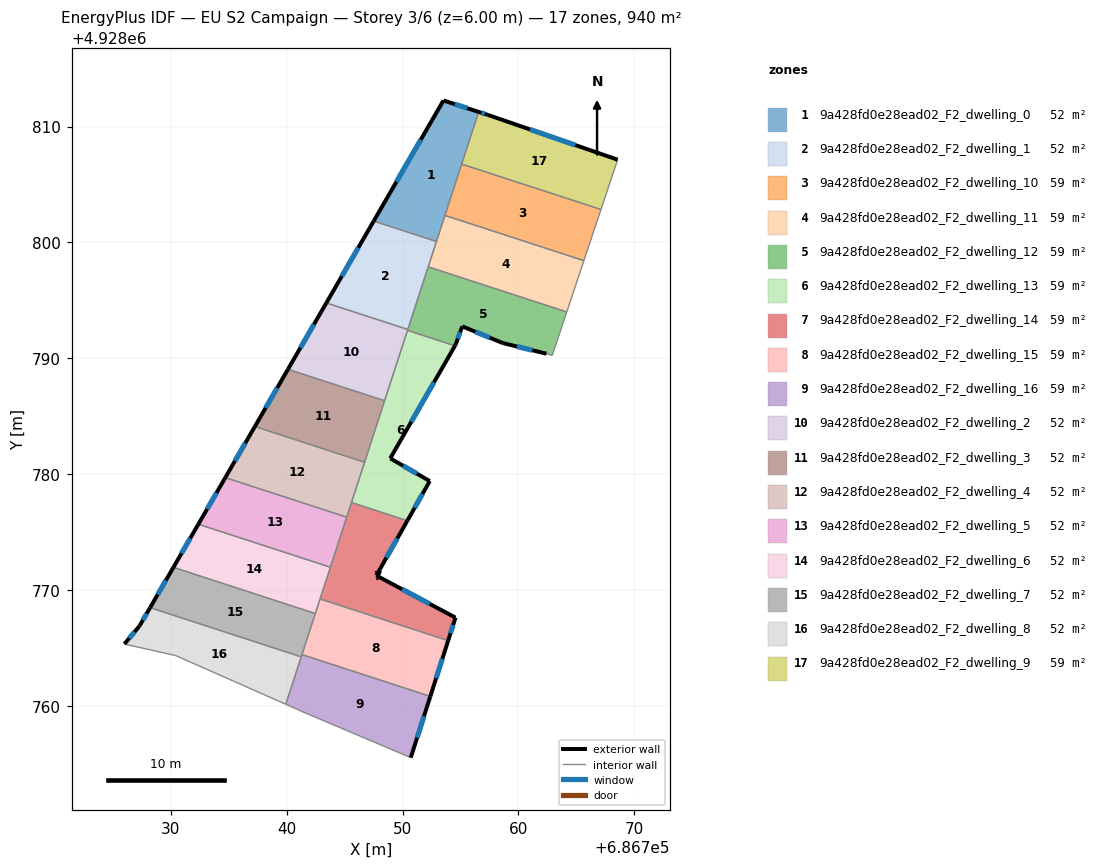
=== STOREY PLAN SPEC (per zone: floor XY polygon, exterior-wall plan segments, windows/doors) ===
zone 1: 9a428fd0e28ead02_F2_dwelling_0  (52.2 m²)
  floor: (686756.57, 4928811.26) (686752.93, 4928800.08) (686747.51, 4928801.84) (686753.53, 4928812.25)
  exterior wall: (686753.53, 4928812.25) – (686747.51, 4928801.84)  [12.0 m]
    window: (686751.57, 4928808.87) – (686749.47, 4928805.23)  [4.4 m²]
  exterior wall: (686756.57, 4928811.26) – (686753.53, 4928812.25)  [3.2 m]
    window: (686755.58, 4928811.58) – (686754.52, 4928811.93)  [1.2 m²]
  interior walls: 4
zone 2: 9a428fd0e28ead02_F2_dwelling_1  (52.2 m²)
  floor: (686752.93, 4928800.08) (686750.45, 4928792.49) (686743.43, 4928794.78) (686747.51, 4928801.84)
  exterior wall: (686747.51, 4928801.84) – (686743.43, 4928794.78)  [8.2 m]
    window: (686746.18, 4928799.55) – (686744.76, 4928797.08)  [3.0 m²]
  interior walls: 4
zone 3: 9a428fd0e28ead02_F2_dwelling_10  (58.8 m²)
  floor: (686767.12, 4928802.84) (686766.68, 4928801.53) (686765.65, 4928798.43) (686753.66, 4928802.33) (686755.10, 4928806.76)
  interior walls: 5
zone 4: 9a428fd0e28ead02_F2_dwelling_11  (58.8 m²)
  floor: (686765.65, 4928798.43) (686764.17, 4928794.00) (686752.21, 4928797.89) (686753.66, 4928802.33)
  interior walls: 5
zone 5: 9a428fd0e28ead02_F2_dwelling_12  (58.8 m²)
  floor: (686764.17, 4928794.00) (686762.92, 4928790.25) (686762.42, 4928790.40) (686758.65, 4928791.32) (686755.15, 4928792.76) (686754.59, 4928791.20) (686754.52, 4928791.08) (686750.43, 4928792.41) (686752.21, 4928797.89)
  exterior wall: (686755.15, 4928792.76) – (686758.65, 4928791.32)  [3.8 m]
    window: (686756.29, 4928792.29) – (686757.51, 4928791.79)  [1.4 m²]
  exterior wall: (686754.59, 4928791.20) – (686755.15, 4928792.76)  [1.7 m]
    window: (686754.77, 4928791.71) – (686754.97, 4928792.25)  [0.6 m²]
  exterior wall: (686754.52, 4928791.08) – (686754.59, 4928791.20)  [0.1 m]
  exterior wall: (686758.65, 4928791.32) – (686762.42, 4928790.40)  [3.9 m]
    window: (686759.88, 4928791.02) – (686761.19, 4928790.70)  [1.4 m²]
  interior walls: 6
zone 6: 9a428fd0e28ead02_F2_dwelling_13  (58.8 m²)
  floor: (686754.52, 4928791.08) (686748.94, 4928781.37) (686752.35, 4928779.41) (686750.42, 4928775.99) (686745.59, 4928777.56) (686750.43, 4928792.41)
  exterior wall: (686748.94, 4928781.37) – (686754.52, 4928791.08)  [11.2 m]
    window: (686750.76, 4928784.53) – (686752.71, 4928787.92)  [4.1 m²]
  exterior wall: (686752.35, 4928779.41) – (686748.94, 4928781.37)  [3.9 m]
    window: (686751.24, 4928780.05) – (686750.05, 4928780.73)  [1.4 m²]
  exterior wall: (686750.42, 4928775.99) – (686752.35, 4928779.41)  [3.9 m]
    window: (686751.04, 4928777.10) – (686751.72, 4928778.30)  [1.4 m²]
  interior walls: 5
zone 7: 9a428fd0e28ead02_F2_dwelling_14  (58.8 m²)
  floor: (686750.42, 4928775.99) (686747.74, 4928771.26) (686754.57, 4928767.63) (686753.94, 4928765.64) (686742.89, 4928769.24) (686745.59, 4928777.56)
  exterior wall: (686747.74, 4928771.26) – (686750.42, 4928775.99)  [5.4 m]
    window: (686748.61, 4928772.80) – (686749.55, 4928774.45)  [2.0 m²]
  exterior wall: (686754.57, 4928767.63) – (686747.74, 4928771.26)  [7.7 m]
    window: (686752.35, 4928768.81) – (686749.96, 4928770.08)  [2.8 m²]
  exterior wall: (686753.94, 4928765.64) – (686754.57, 4928767.63)  [2.1 m]
    window: (686754.14, 4928766.29) – (686754.36, 4928766.98)  [0.8 m²]
  interior walls: 5
zone 8: 9a428fd0e28ead02_F2_dwelling_15  (58.8 m²)
  floor: (686753.94, 4928765.64) (686752.40, 4928760.83) (686741.32, 4928764.44) (686742.89, 4928769.24)
  exterior wall: (686752.40, 4928760.83) – (686753.94, 4928765.64)  [5.1 m]
    window: (686752.90, 4928762.40) – (686753.44, 4928764.08)  [1.9 m²]
  interior walls: 4
zone 9: 9a428fd0e28ead02_F2_dwelling_16  (58.8 m²)
  floor: (686752.40, 4928760.83) (686750.71, 4928755.55) (686741.25, 4928759.56) (686741.02, 4928759.67) (686739.93, 4928760.15) (686741.32, 4928764.44)
  exterior wall: (686750.71, 4928755.55) – (686752.40, 4928760.83)  [5.5 m]
    window: (686751.26, 4928757.27) – (686751.85, 4928759.11)  [2.0 m²]
  interior walls: 6
zone 10: 9a428fd0e28ead02_F2_dwelling_2  (52.2 m²)
  floor: (686750.45, 4928792.49) (686748.45, 4928786.34) (686740.12, 4928789.06) (686743.43, 4928794.78)
  exterior wall: (686743.43, 4928794.78) – (686740.12, 4928789.06)  [6.6 m]
    window: (686742.35, 4928792.92) – (686741.19, 4928790.92)  [2.4 m²]
  interior walls: 4
zone 11: 9a428fd0e28ead02_F2_dwelling_3  (52.2 m²)
  floor: (686748.45, 4928786.34) (686746.73, 4928781.04) (686737.26, 4928784.12) (686740.12, 4928789.06)
  exterior wall: (686740.12, 4928789.06) – (686737.26, 4928784.12)  [5.7 m]
    window: (686739.19, 4928787.45) – (686738.19, 4928785.72)  [2.1 m²]
  interior walls: 3
zone 12: 9a428fd0e28ead02_F2_dwelling_4  (52.2 m²)
  floor: (686746.73, 4928781.04) (686745.18, 4928776.30) (686734.71, 4928779.71) (686737.26, 4928784.12)
  exterior wall: (686737.26, 4928784.12) – (686734.71, 4928779.71)  [5.1 m]
    window: (686736.43, 4928782.68) – (686735.54, 4928781.14)  [1.9 m²]
  interior walls: 4
zone 13: 9a428fd0e28ead02_F2_dwelling_5  (52.2 m²)
  floor: (686745.18, 4928776.30) (686743.78, 4928771.98) (686732.38, 4928775.69) (686734.71, 4928779.71)
  exterior wall: (686734.71, 4928779.71) – (686732.38, 4928775.69)  [4.6 m]
    window: (686733.95, 4928778.40) – (686733.14, 4928777.00)  [1.7 m²]
  interior walls: 3
zone 14: 9a428fd0e28ead02_F2_dwelling_6  (52.2 m²)
  floor: (686743.78, 4928771.98) (686742.48, 4928767.98) (686730.23, 4928771.97) (686732.38, 4928775.69)
  exterior wall: (686732.38, 4928775.69) – (686730.23, 4928771.97)  [4.3 m]
    window: (686731.68, 4928774.48) – (686730.93, 4928773.18)  [1.6 m²]
  interior walls: 4
zone 15: 9a428fd0e28ead02_F2_dwelling_7  (52.2 m²)
  floor: (686742.48, 4928767.98) (686741.26, 4928764.25) (686728.22, 4928768.49) (686730.23, 4928771.97)
  exterior wall: (686730.23, 4928771.97) – (686728.22, 4928768.49)  [4.0 m]
    window: (686729.58, 4928770.84) – (686728.87, 4928769.62)  [1.5 m²]
  interior walls: 4
zone 16: 9a428fd0e28ead02_F2_dwelling_8  (52.2 m²)
  floor: (686741.26, 4928764.25) (686739.93, 4928760.15) (686730.44, 4928764.35) (686726.00, 4928765.35) (686727.30, 4928766.90) (686728.22, 4928768.49)
  exterior wall: (686727.30, 4928766.90) – (686726.00, 4928765.35)  [2.0 m]
    window: (686726.88, 4928766.40) – (686726.42, 4928765.85)  [0.7 m²]
  exterior wall: (686728.22, 4928768.49) – (686727.30, 4928766.90)  [1.8 m]
    window: (686727.92, 4928767.97) – (686727.60, 4928767.42)  [0.7 m²]
  interior walls: 4
zone 17: 9a428fd0e28ead02_F2_dwelling_9  (58.8 m²)
  floor: (686768.56, 4928807.14) (686767.20, 4928803.07) (686767.12, 4928802.84) (686755.10, 4928806.76) (686756.57, 4928811.26) (686757.35, 4928811.01)
  exterior wall: (686757.35, 4928811.01) – (686756.57, 4928811.26)  [0.8 m]
    window: (686757.10, 4928811.09) – (686756.82, 4928811.18)  [0.3 m²]
  exterior wall: (686768.56, 4928807.14) – (686757.35, 4928811.01)  [11.9 m]
    window: (686764.91, 4928808.40) – (686761.00, 4928809.75)  [4.3 m²]
  interior walls: 4

=== DERIVED (storey summary) ===
Building: EU S2 Campaign
Storey: 3 of 6  (floor level z = 6.00 m)
Storey gross floor area: 940.3 m²
Zones on this storey: 17
  - 9a428fd0e28ead02_F2_dwelling_0: floor 52.2 m²; exterior wall 15.2 m (45.6 m²); 2 window(s) 5.6 m²; WWR 12.2%
  - 9a428fd0e28ead02_F2_dwelling_1: floor 52.2 m²; exterior wall 8.2 m (24.5 m²); 1 window(s) 3.0 m²; WWR 12.2%
  - 9a428fd0e28ead02_F2_dwelling_10: floor 58.8 m²
  - 9a428fd0e28ead02_F2_dwelling_11: floor 58.8 m²
  - 9a428fd0e28ead02_F2_dwelling_12: floor 58.8 m²; exterior wall 9.5 m (28.4 m²); 3 window(s) 3.4 m²; WWR 12.0%
  - 9a428fd0e28ead02_F2_dwelling_13: floor 58.8 m²; exterior wall 19.1 m (57.2 m²); 3 window(s) 7.0 m²; WWR 12.2%
  - 9a428fd0e28ead02_F2_dwelling_14: floor 58.8 m²; exterior wall 15.3 m (45.8 m²); 3 window(s) 5.6 m²; WWR 12.2%
  - 9a428fd0e28ead02_F2_dwelling_15: floor 58.8 m²; exterior wall 5.1 m (15.2 m²); 1 window(s) 1.9 m²; WWR 12.2%
  - 9a428fd0e28ead02_F2_dwelling_16: floor 58.8 m²; exterior wall 5.5 m (16.6 m²); 1 window(s) 2.0 m²; WWR 12.2%
  - 9a428fd0e28ead02_F2_dwelling_2: floor 52.2 m²; exterior wall 6.6 m (19.8 m²); 1 window(s) 2.4 m²; WWR 12.2%
  - 9a428fd0e28ead02_F2_dwelling_3: floor 52.2 m²; exterior wall 5.7 m (17.1 m²); 1 window(s) 2.1 m²; WWR 12.2%
  - 9a428fd0e28ead02_F2_dwelling_4: floor 52.2 m²; exterior wall 5.1 m (15.3 m²); 1 window(s) 1.9 m²; WWR 12.2%
  - 9a428fd0e28ead02_F2_dwelling_5: floor 52.2 m²; exterior wall 4.6 m (13.9 m²); 1 window(s) 1.7 m²; WWR 12.2%
  - 9a428fd0e28ead02_F2_dwelling_6: floor 52.2 m²; exterior wall 4.3 m (12.9 m²); 1 window(s) 1.6 m²; WWR 12.2%
  - 9a428fd0e28ead02_F2_dwelling_7: floor 52.2 m²; exterior wall 4.0 m (12.1 m²); 1 window(s) 1.5 m²; WWR 12.2%
  - 9a428fd0e28ead02_F2_dwelling_8: floor 52.2 m²; exterior wall 3.9 m (11.6 m²); 2 window(s) 1.4 m²; WWR 12.2%
  - 9a428fd0e28ead02_F2_dwelling_9: floor 58.8 m²; exterior wall 12.7 m (38.0 m²); 2 window(s) 4.6 m²; WWR 12.2%
Zone adjacency (shared interzone walls):
  - 9a428fd0e28ead02_F2_dwelling_0 ↔ 9a428fd0e28ead02_F2_dwelling_1
  - 9a428fd0e28ead02_F2_dwelling_0 ↔ 9a428fd0e28ead02_F2_dwelling_10
  - 9a428fd0e28ead02_F2_dwelling_0 ↔ 9a428fd0e28ead02_F2_dwelling_11
  - 9a428fd0e28ead02_F2_dwelling_0 ↔ 9a428fd0e28ead02_F2_dwelling_9
  - 9a428fd0e28ead02_F2_dwelling_1 ↔ 9a428fd0e28ead02_F2_dwelling_11
  - 9a428fd0e28ead02_F2_dwelling_1 ↔ 9a428fd0e28ead02_F2_dwelling_12
  - 9a428fd0e28ead02_F2_dwelling_1 ↔ 9a428fd0e28ead02_F2_dwelling_2
  - 9a428fd0e28ead02_F2_dwelling_10 ↔ 9a428fd0e28ead02_F2_dwelling_11
  - 9a428fd0e28ead02_F2_dwelling_10 ↔ 9a428fd0e28ead02_F2_dwelling_9
  - 9a428fd0e28ead02_F2_dwelling_11 ↔ 9a428fd0e28ead02_F2_dwelling_12
  - 9a428fd0e28ead02_F2_dwelling_12 ↔ 9a428fd0e28ead02_F2_dwelling_13
  - 9a428fd0e28ead02_F2_dwelling_12 ↔ 9a428fd0e28ead02_F2_dwelling_2
  - 9a428fd0e28ead02_F2_dwelling_13 ↔ 9a428fd0e28ead02_F2_dwelling_14
  - 9a428fd0e28ead02_F2_dwelling_13 ↔ 9a428fd0e28ead02_F2_dwelling_2
  - 9a428fd0e28ead02_F2_dwelling_13 ↔ 9a428fd0e28ead02_F2_dwelling_3
  - 9a428fd0e28ead02_F2_dwelling_13 ↔ 9a428fd0e28ead02_F2_dwelling_4
  - 9a428fd0e28ead02_F2_dwelling_14 ↔ 9a428fd0e28ead02_F2_dwelling_15
  - 9a428fd0e28ead02_F2_dwelling_14 ↔ 9a428fd0e28ead02_F2_dwelling_4
  - 9a428fd0e28ead02_F2_dwelling_14 ↔ 9a428fd0e28ead02_F2_dwelling_5
  - 9a428fd0e28ead02_F2_dwelling_14 ↔ 9a428fd0e28ead02_F2_dwelling_6
  - 9a428fd0e28ead02_F2_dwelling_15 ↔ 9a428fd0e28ead02_F2_dwelling_16
  - 9a428fd0e28ead02_F2_dwelling_15 ↔ 9a428fd0e28ead02_F2_dwelling_6
  - 9a428fd0e28ead02_F2_dwelling_15 ↔ 9a428fd0e28ead02_F2_dwelling_7
  - 9a428fd0e28ead02_F2_dwelling_16 ↔ 9a428fd0e28ead02_F2_dwelling_7
  - 9a428fd0e28ead02_F2_dwelling_16 ↔ 9a428fd0e28ead02_F2_dwelling_8
  - 9a428fd0e28ead02_F2_dwelling_2 ↔ 9a428fd0e28ead02_F2_dwelling_3
  - 9a428fd0e28ead02_F2_dwelling_3 ↔ 9a428fd0e28ead02_F2_dwelling_4
  - 9a428fd0e28ead02_F2_dwelling_4 ↔ 9a428fd0e28ead02_F2_dwelling_5
  - 9a428fd0e28ead02_F2_dwelling_5 ↔ 9a428fd0e28ead02_F2_dwelling_6
  - 9a428fd0e28ead02_F2_dwelling_6 ↔ 9a428fd0e28ead02_F2_dwelling_7
  - 9a428fd0e28ead02_F2_dwelling_7 ↔ 9a428fd0e28ead02_F2_dwelling_8